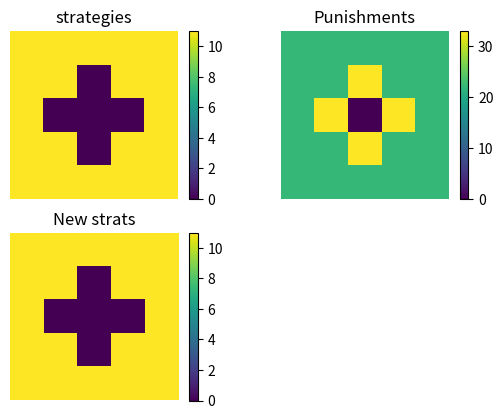

Here is the Python script that generated this plot:
import numpy as np
import matplotlib.pyplot as plt


def play_rounds(n, m, nrounds):
    m_punishment = 0
    o_punishment = 0

    for r in range(nrounds):
        m_play = make_choice(n, r)
        o_play = make_choice(m, r)

        if m_play == 0 and o_play == 0:
            m_punishment += R
            o_punishment += R
        if m_play == 0 and o_play == 1:
            m_punishment += S
            o_punishment += T
        if m_play == 1 and o_play == 0:
            m_punishment += T
            o_punishment += S
        if m_play == 1 and o_play == 1:
            m_punishment += P
            o_punishment += P

    return m_punishment # , o_punishment


def make_choice(strat, r):
    if r+1 <= strat:
        return 0
    else:
        return 1


def compete(strats):
    punishments = np.zeros(shape=strats.shape)
    for r, line in enumerate(strats):
        for c, strat in enumerate(line):
            punishments[r, c] += play_rounds(strats[r, c], np.roll(strats, 1, axis=0)[r, c], N)
            punishments[r, c] += play_rounds(strats[r, c], np.roll(strats, -1, axis=0)[r, c], N)
            punishments[r, c] += play_rounds(strats[r, c], np.roll(strats, 1, axis=1)[r, c], N)
            punishments[r, c] += play_rounds(strats[r, c], np.roll(strats, -1, axis=1)[r, c], N)
    return punishments


def update_strats(s, p):
    # Check 4 neighbors punishments and copy best strat
    pl = np.roll(p, 1, axis=1)
    pr = np.roll(p, -1, axis=1)
    pu = np.roll(p, 1, axis=0)
    pd = np.roll(p, -1, axis=0)

    sl = np.roll(s, 1, axis=1)
    sr = np.roll(s, -1, axis=1)
    su = np.roll(s, 1, axis=0)
    sd = np.roll(s, -1, axis=0)

    for r, line in enumerate(p):
        for c, punishment in enumerate(p):
            strats = [s[r, c], sl[r, c], sr[r, c], su[r, c], sd[r, c]]
            punishments = [p[r, c], pl[r, c], pr[r, c], pu[r, c], pd[r, c]]
            id = np.argmin(punishments)

            s[r, c] = strats[id]
    return s


N = 11      # Number of rounds
T = 0       # Punishment for lone snitch
R = 0.5     # Punishment if neither snitch
P = 1       # Punishment if both snitch
S = 1.5     # Punishment if snitched on

# 13.2
L = 5
strats = np.ones([L, L]) * (N - 0)
strats[int(np.floor(L/2)), int(np.floor(L/2))] = 0
print(f"strats: \n{strats}")

punishments = compete(strats)

print(f"Punishments: \n{punishments}")

new_strats = update_strats(strats, punishments)
print(f"New strats: \n{new_strats}")

# Plotting
fig = plt.figure()
ax1 = fig.add_subplot(221)
ax1.set_title("strategies")
im1 = ax1.imshow(strats)
ax1.figure.colorbar(im1)

ax2 = fig.add_subplot(222)
im2 = ax2.imshow(punishments)
ax2.set_title("Punishments")
ax2.figure.colorbar(im2)

ax3 = fig.add_subplot(223)
im3 = ax3.imshow(new_strats)
ax3.set_title("New strats")
ax3.figure.colorbar(im3)

ax1.axis('off')
ax2.axis('off')
ax3.axis('off')
plt.show()


